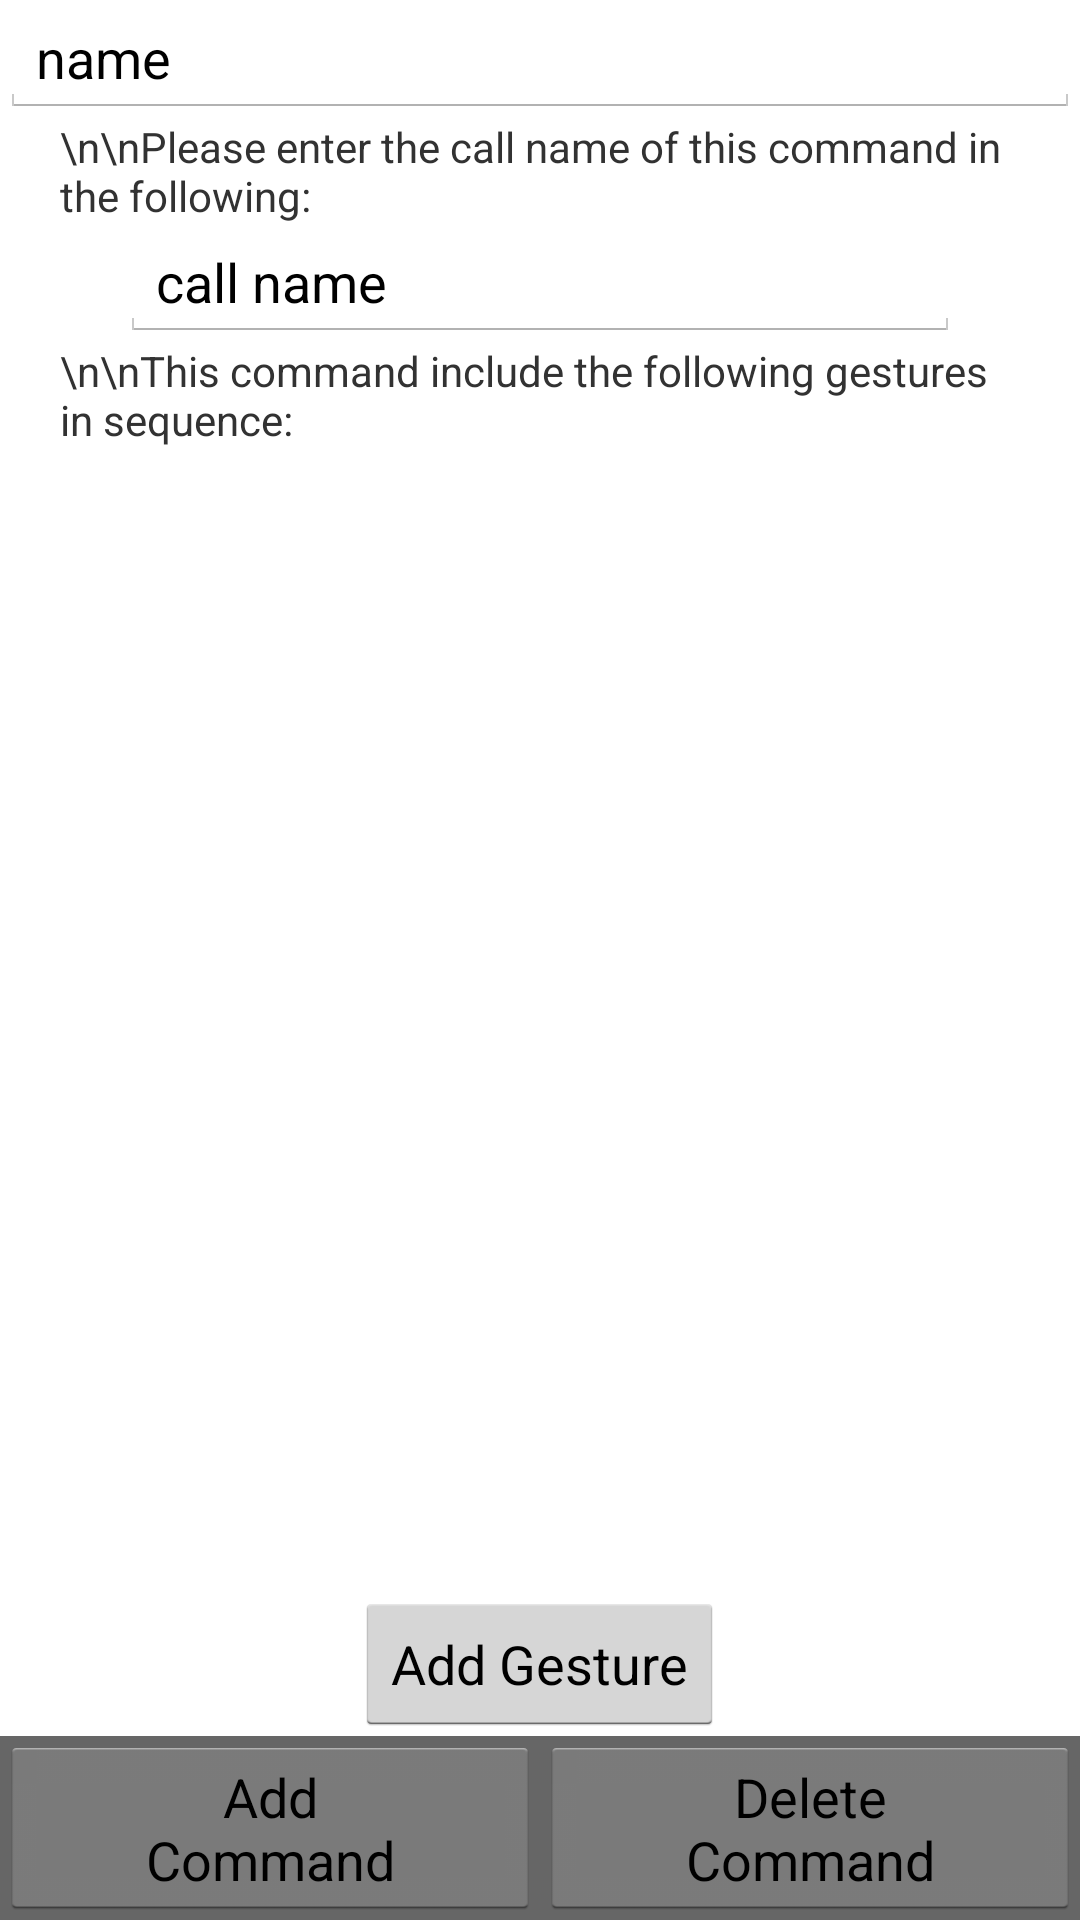

Here is an Android app screen rendered from its layout file. Give the layout XML and the strings, colors and styles it references.
<!-- AndroidManifest.xml: application theme AppTheme -->
<!-- res/layout/activity_command_setting.xml -->
<?xml version="1.0" encoding="utf-8"?>
<LinearLayout android:orientation="vertical"
    xmlns:android="http://schemas.android.com/apk/res/android"
    android:layout_width="fill_parent"
    android:layout_height="fill_parent"
    xmlns:app="http://schemas.android.com/apk/res-auto">

    <LinearLayout
        android:layout_width="match_parent"
        android:layout_height="wrap_content"
        android:orientation="vertical"
        android:layout_weight="1">


        <EditText
            android:id="@+id/command_name"
            android:layout_width="match_parent"
            android:layout_height="wrap_content"
            android:maxLines="1"
            android:inputType="text"
            android:text="name">

        </EditText>

        <TextView
            android:layout_marginLeft="20dp"
            android:layout_marginRight="20dp"
            android:layout_width="match_parent"
            android:layout_height="wrap_content"
            android:text="\n\nPlease enter the call name of this command in the following:" />

        <EditText
            android:id="@+id/command_callname"
            android:layout_marginLeft="40dp"
            android:layout_marginRight="40dp"
            android:layout_width="match_parent"
            android:layout_height="wrap_content"
            android:maxLines="1"
            android:inputType="text"
            android:text="call name">

        </EditText>

        <TextView
            android:layout_marginLeft="20dp"
            android:layout_marginRight="20dp"
            android:layout_width="match_parent"
            android:layout_height="wrap_content"
            android:text="\n\nThis command include the following gestures in sequence:" />
        <ListView
            android:layout_marginLeft="30dp"
            android:layout_marginRight="30dp"
            android:layout_width="match_parent"
            android:layout_height="20dp"
            android:layout_weight="1"
            android:id="@+id/gesture_list_for_command"
            android:focusable="false"/>

        <Button
            android:layout_width="wrap_content"
            android:layout_height="wrap_content"
            android:layout_weight="0"
            android:text="Add Gesture"
            android:layout_gravity="center_horizontal"
            android:onClick="showAllGestures"/>
    </LinearLayout>


    <LinearLayout
        android:layout_width="match_parent"
        android:layout_height="wrap_content"
        android:layout_gravity="bottom"
        android:layout_weight="0"
        android:background="@color/semi_black">

        <Button
            android:layout_width="0dp"
            android:layout_height="wrap_content"
            android:layout_weight="1"
            android:text="Add&#10;Command"
            android:onClick="createCommand"/>

        <Button
            android:layout_width="0dp"
            android:layout_height="wrap_content"
            android:layout_weight="1"
            android:text="Delete&#10;Command"
            android:onClick="deleteCommand"/>

    </LinearLayout>

</LinearLayout>
<!-- resources referenced by this layout -->
<resources>
  <color name="semi_black">#99000000</color>
  <style name="AppTheme" parent="android:Theme.Holo.Light.DarkActionBar">
          
  
      </style>
</resources>
